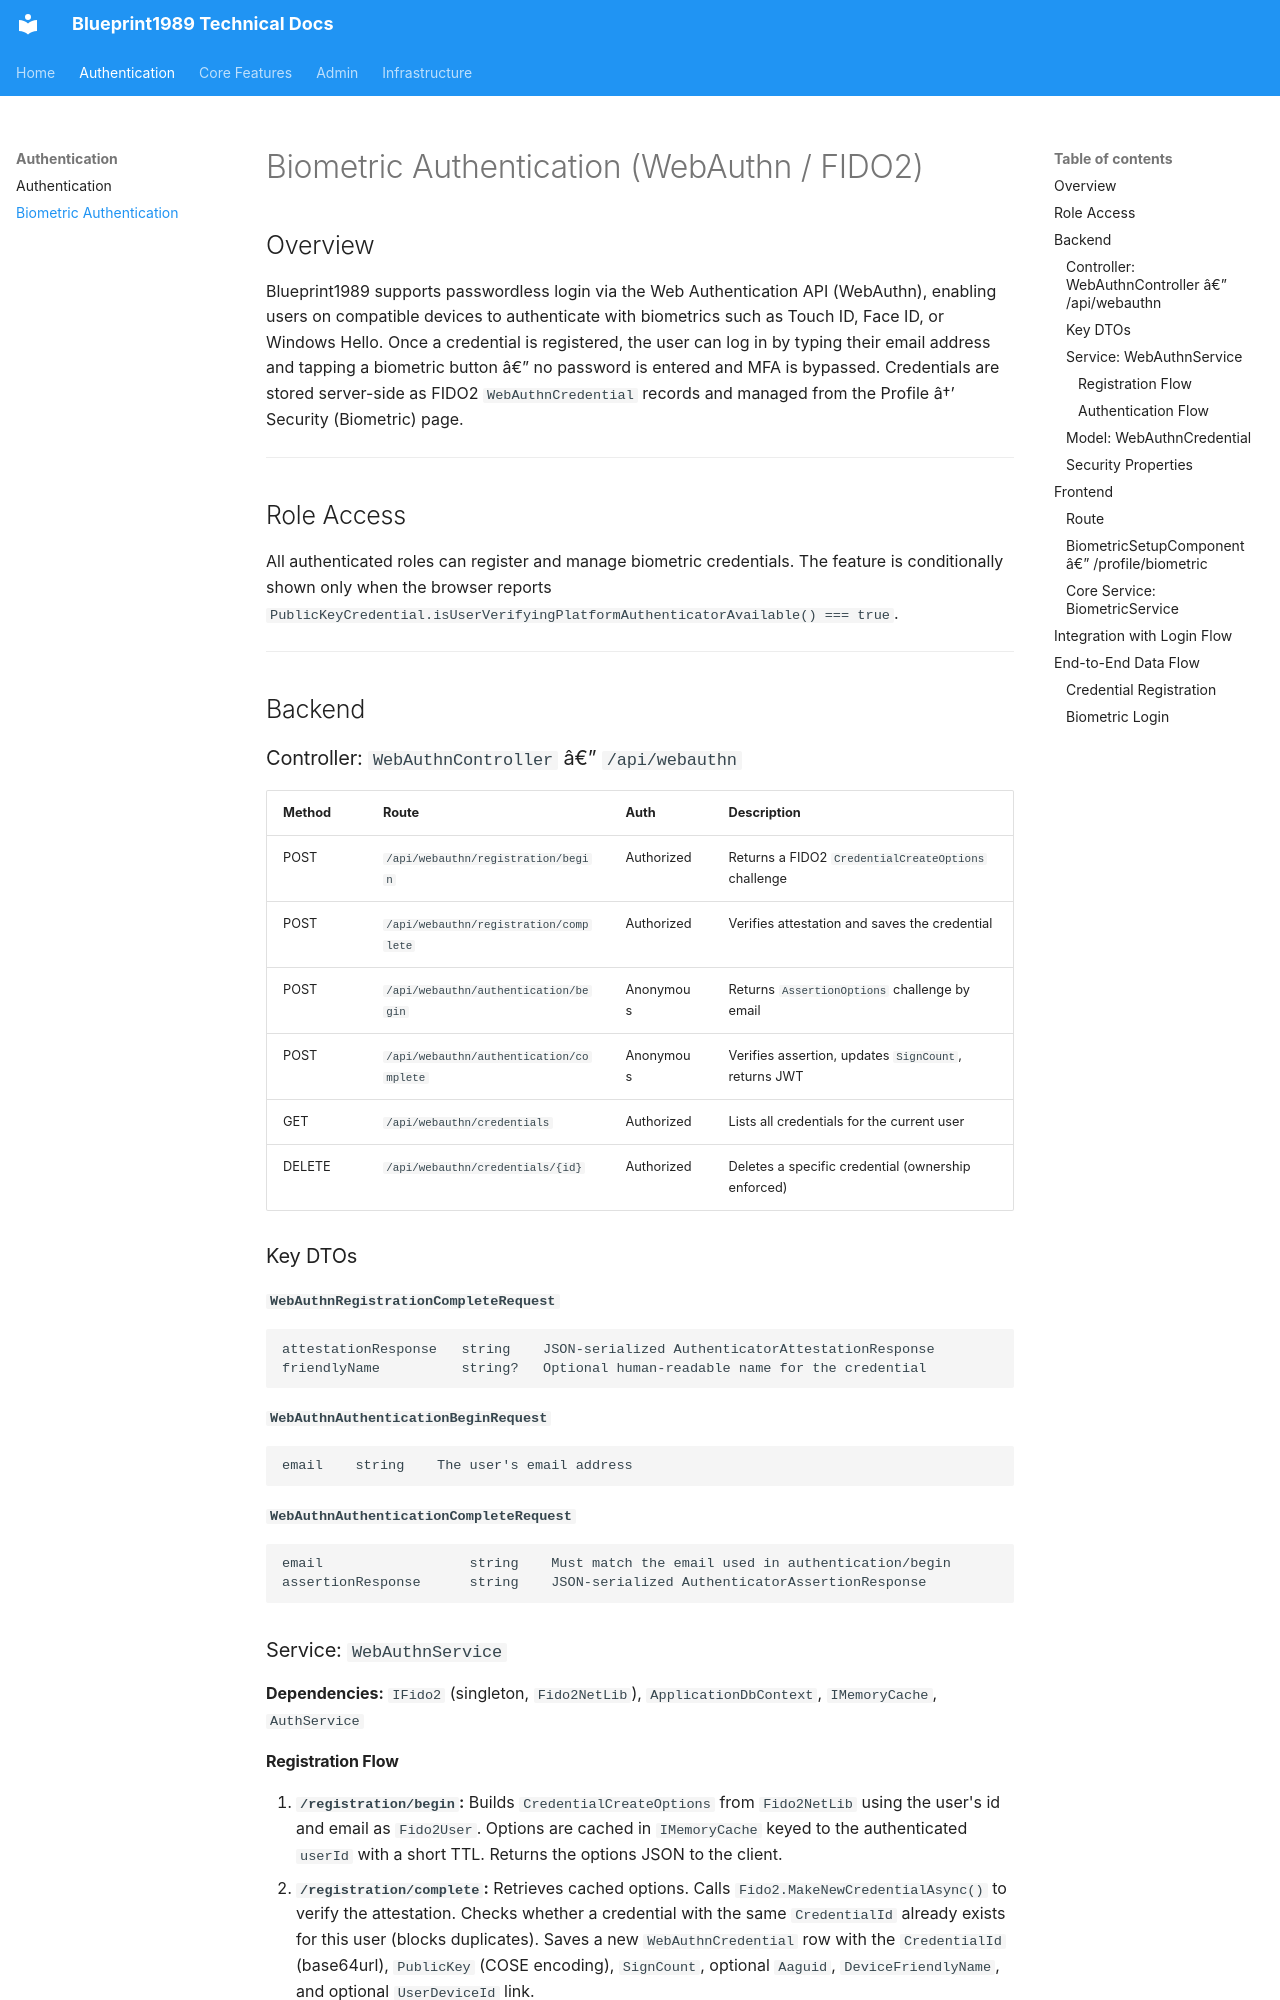

repository: CarolineChirenje/blueprint1989 · page: Biometric-Authentication/index.html · generator: mkdocs

# Biometric Authentication (WebAuthn / FIDO2)

## Overview

Blueprint1989 supports passwordless login via the Web Authentication API (WebAuthn), enabling users on compatible devices to authenticate with biometrics such as Touch ID, Face ID, or Windows Hello. Once a credential is registered, the user can log in by typing their email address and tapping a biometric button â€” no password is entered and MFA is bypassed. Credentials are stored server-side as FIDO2 `WebAuthnCredential` records and managed from the Profile â†’ Security (Biometric) page.

---

## Role Access

All authenticated roles can register and manage biometric credentials. The feature is conditionally shown only when the browser reports `PublicKeyCredential.isUserVerifyingPlatformAuthenticatorAvailable() === true`.

---

## Backend

### Controller: `WebAuthnController` â€” `/api/webauthn`

| Method | Route | Auth | Description |
|---|---|---|---|
| POST | `/api/webauthn/registration/begin` | Authorized | Returns a FIDO2 `CredentialCreateOptions` challenge |
| POST | `/api/webauthn/registration/complete` | Authorized | Verifies attestation and saves the credential |
| POST | `/api/webauthn/authentication/begin` | Anonymous | Returns `AssertionOptions` challenge by email |
| POST | `/api/webauthn/authentication/complete` | Anonymous | Verifies assertion, updates `SignCount`, returns JWT |
| GET | `/api/webauthn/credentials` | Authorized | Lists all credentials for the current user |
| DELETE | `/api/webauthn/credentials/{id}` | Authorized | Deletes a specific credential (ownership enforced) |

### Key DTOs

**`WebAuthnRegistrationCompleteRequest`**
```
attestationResponse   string    JSON-serialized AuthenticatorAttestationResponse
friendlyName          string?   Optional human-readable name for the credential
```

**`WebAuthnAuthenticationBeginRequest`**
```
email    string    The user's email address
```

**`WebAuthnAuthenticationCompleteRequest`**
```
email                  string    Must match the email used in authentication/begin
assertionResponse      string    JSON-serialized AuthenticatorAssertionResponse
```

### Service: `WebAuthnService`

**Dependencies:** `IFido2` (singleton, `Fido2NetLib`), `ApplicationDbContext`, `IMemoryCache`, `AuthService`

#### Registration Flow
1. **`/registration/begin`:** Builds `CredentialCreateOptions` from `Fido2NetLib` using the user's id and email as `Fido2User`. Options are cached in `IMemoryCache` keyed to the authenticated `userId` with a short TTL. Returns the options JSON to the client.
2. **`/registration/complete`:** Retrieves cached options. Calls `Fido2.MakeNewCredentialAsync()` to verify the attestation. Checks whether a credential with the same `CredentialId` already exists for this user (blocks duplicates). Saves a new `WebAuthnCredential` row with the `CredentialId` (base64url), `PublicKey` (COSE encoding), `SignCount`, optional `Aaguid`, `DeviceFriendlyName`, and optional `UserDeviceId` link.
